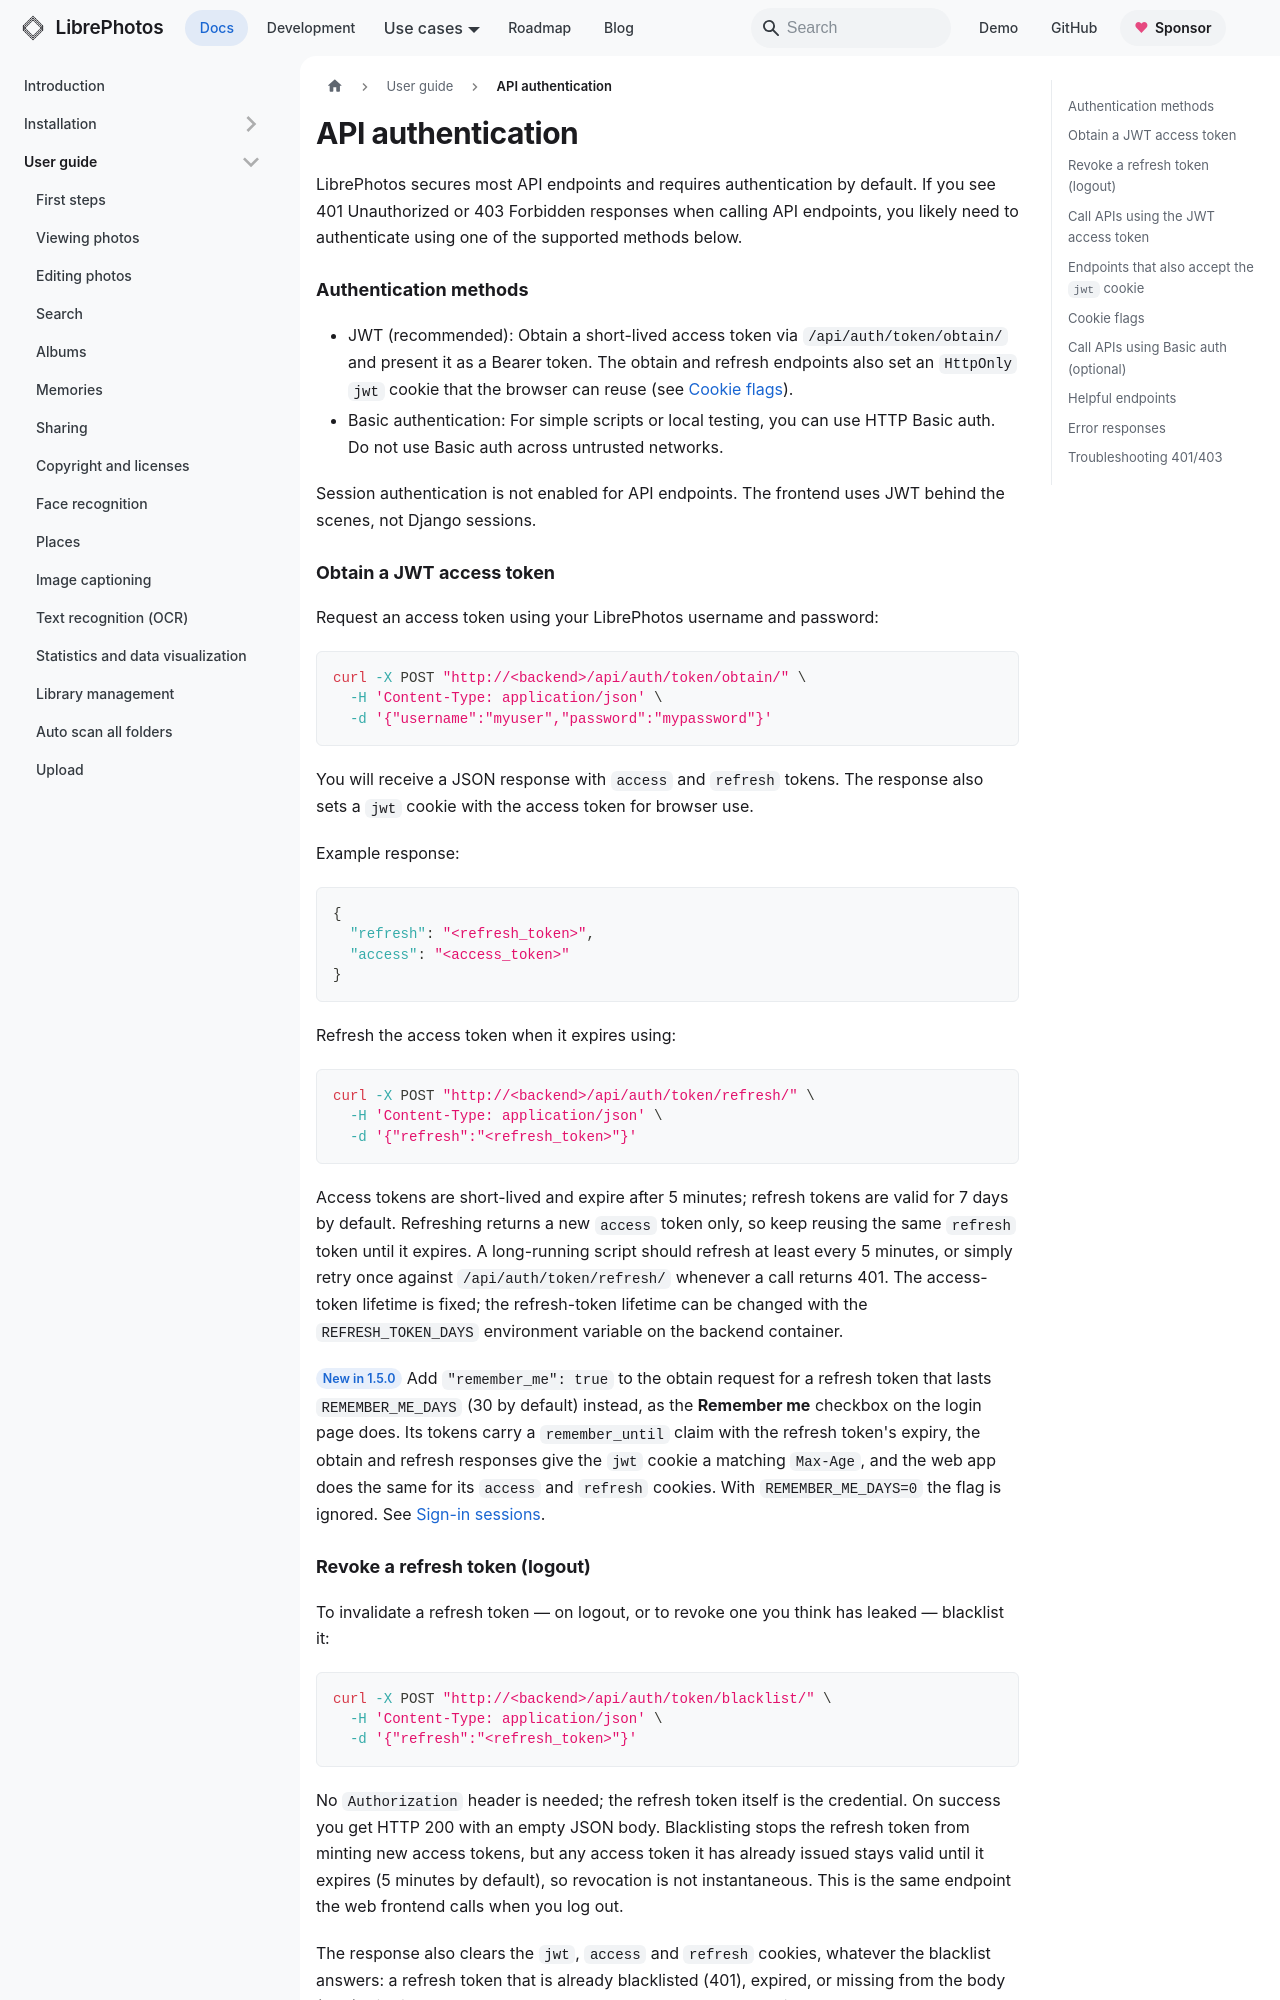

repository: LibrePhotos/librephotos · page: docs/user-guide/api-authentication/index.html · generator: docusaurus

---
id: api-authentication
title: API authentication
sidebar_label: API authentication
description: How to authenticate against the LibrePhotos API (JWT and Basic auth)
sidebar_position: 24
---

LibrePhotos secures most API endpoints and requires authentication by default. If you see 401 Unauthorized or 403 Forbidden responses when calling API endpoints, you likely need to authenticate using one of the supported methods below.

### Authentication methods

- JWT (recommended): Obtain a short-lived access token via `/api/auth/token/obtain/` and present it as a Bearer token. The obtain and refresh endpoints also set an `HttpOnly` `jwt` cookie that the browser can reuse (see [Cookie flags](#cookie-flags)).
- Basic authentication: For simple scripts or local testing, you can use HTTP Basic auth. Do not use Basic auth across untrusted networks.

Session authentication is not enabled for API endpoints. The frontend uses JWT behind the scenes, not Django sessions.

### Obtain a JWT access token

Request an access token using your LibrePhotos username and password:

```bash
curl -X POST "http://<backend>/api/auth/token/obtain/" \
  -H 'Content-Type: application/json' \
  -d '{"username":"myuser","password":"mypassword"}'
```

You will receive a JSON response with `access` and `refresh` tokens. The response also sets a `jwt` cookie with the access token for browser use.

Example response:

```json
{
  "refresh": "<refresh_token>",
  "access": "<access_token>"
}
```

Refresh the access token when it expires using:

```bash
curl -X POST "http://<backend>/api/auth/token/refresh/" \
  -H 'Content-Type: application/json' \
  -d '{"refresh":"<refresh_token>"}'
```

Access tokens are short-lived and expire after 5 minutes; refresh tokens are valid for 7 days by default. Refreshing returns a new `access` token only, so keep reusing the same `refresh` token until it expires. A long-running script should refresh at least every 5 minutes, or simply retry once against `/api/auth/token/refresh/` whenever a call returns 401. The access-token lifetime is fixed; the refresh-token lifetime can be changed with the `REFRESH_TOKEN_DAYS` environment variable on the backend container.

<Since version="1.5.0" /> Add `"remember_me": true` to the obtain request for a refresh token that lasts `REMEMBER_ME_DAYS` (30 by default) instead, as the **Remember me** checkbox on the login page does. Its tokens carry a `remember_until` claim with the refresh token's expiry, the obtain and refresh responses give the `jwt` cookie a matching `Max-Age`, and the web app does the same for its `access` and `refresh` cookies. With `REMEMBER_ME_DAYS=0` the flag is ignored. See [Sign-in sessions](../installation/environment-variables.md#sign-in-sessions).
